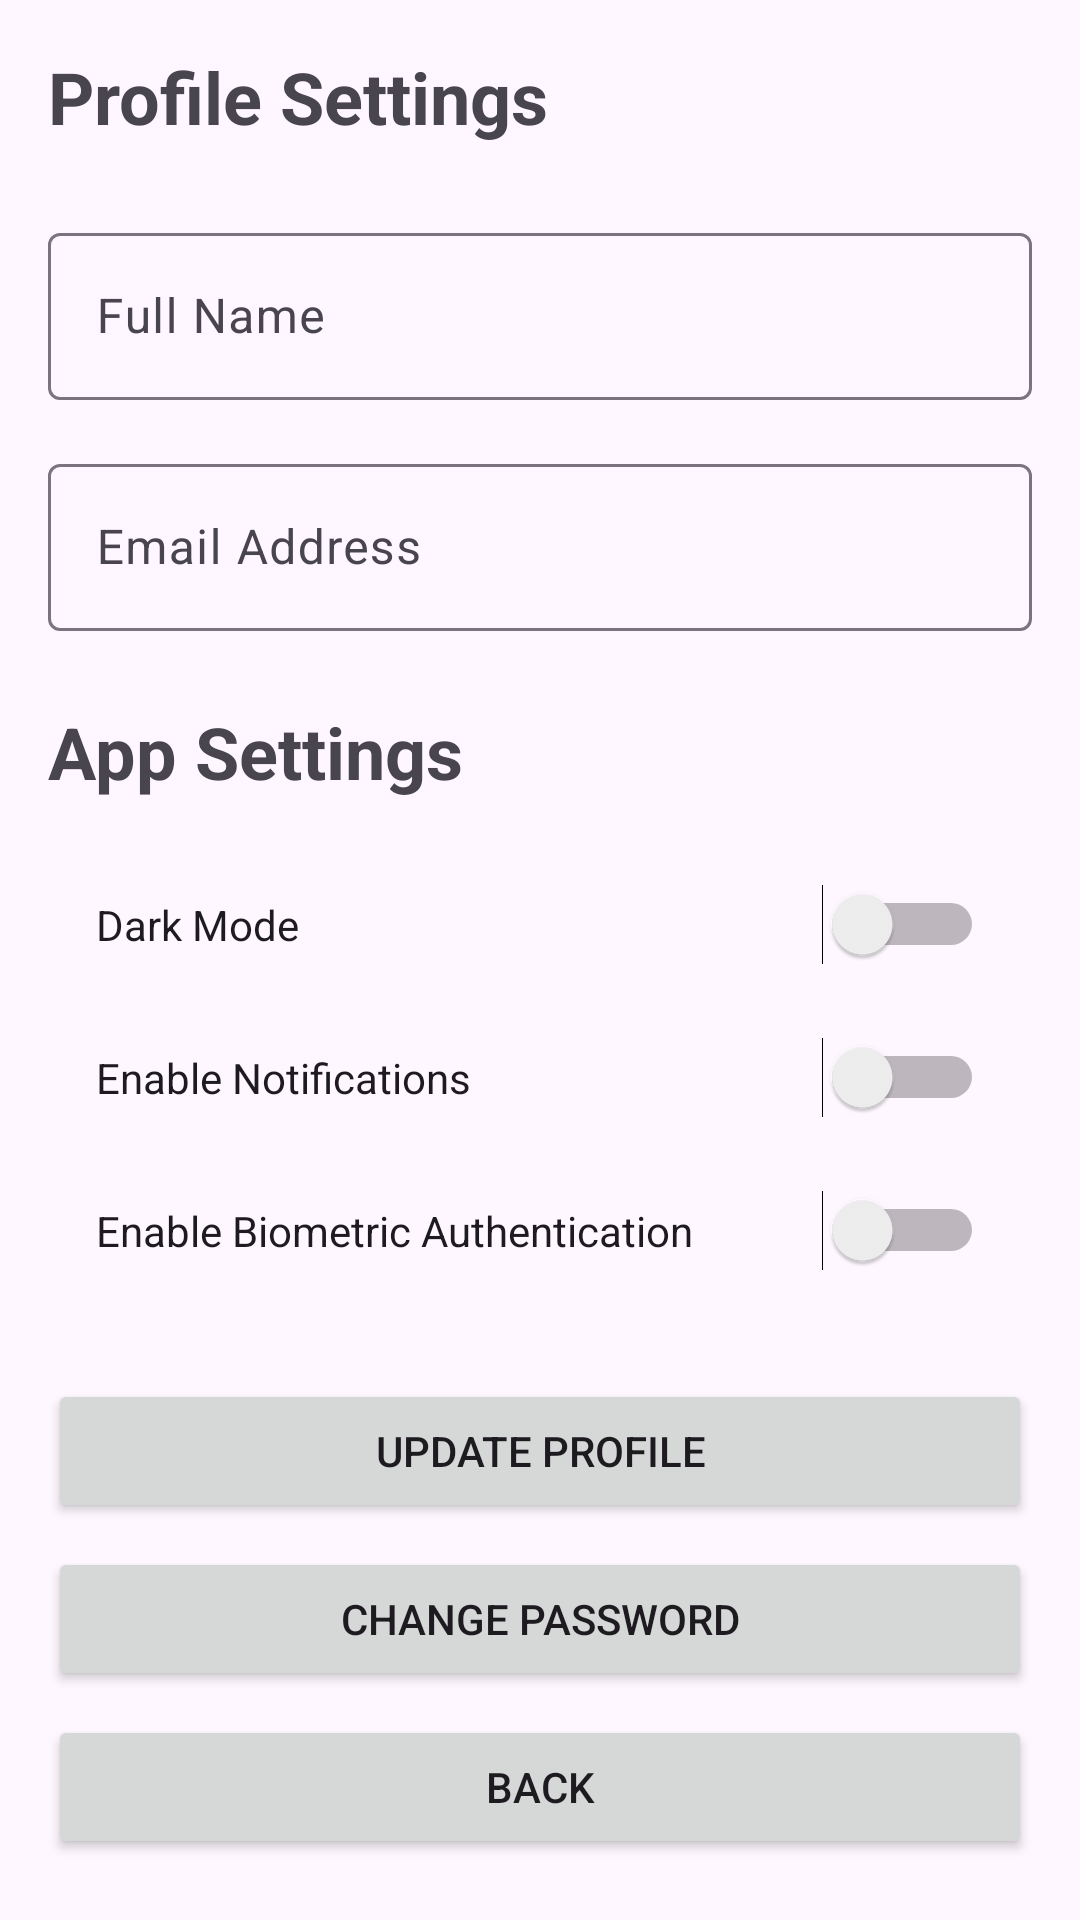

The Android layout XML behind this screen, and the referenced resources:
<!-- AndroidManifest.xml: application theme Theme.MyWallet -->
<!-- res/layout/activity_settings.xml -->
<?xml version="1.0" encoding="utf-8"?>
<ScrollView xmlns:android="http://schemas.android.com/apk/res/android"
    android:layout_width="match_parent"
    android:layout_height="match_parent"
    android:padding="16dp">

    <LinearLayout
        android:layout_width="match_parent"
        android:layout_height="wrap_content"
        android:orientation="vertical">

        <TextView
            android:layout_width="wrap_content"
            android:layout_height="wrap_content"
            android:text="@string/profile_settings_title"
            android:textSize="24sp"
            android:textStyle="bold"
            android:layout_marginBottom="24dp"/>

        <com.google.android.material.textfield.TextInputLayout
            android:layout_width="match_parent"
            android:layout_height="wrap_content"
            android:layout_marginBottom="16dp">

            <EditText
                android:id="@+id/etFullName"
                android:layout_width="match_parent"
                android:layout_height="wrap_content"
                android:hint="@string/full_name_hint"
                android:inputType="textPersonName"/>
        </com.google.android.material.textfield.TextInputLayout>

        <com.google.android.material.textfield.TextInputLayout
            android:layout_width="match_parent"
            android:layout_height="wrap_content"
            android:layout_marginBottom="24dp">

            <EditText
                android:id="@+id/etEmail"
                android:layout_width="match_parent"
                android:layout_height="wrap_content"
                android:hint="@string/email_hint"
                android:inputType="textEmailAddress"/>
        </com.google.android.material.textfield.TextInputLayout>

        <TextView
            android:layout_width="wrap_content"
            android:layout_height="wrap_content"
            android:text="@string/app_settings_title"
            android:textSize="24sp"
            android:textStyle="bold"
            android:layout_marginBottom="16dp"/>

        <Switch
            android:id="@+id/switchDarkMode"
            android:layout_width="match_parent"
            android:layout_height="wrap_content"
            android:text="@string/dark_mode"
            android:padding="16dp"/>

        <Switch
            android:id="@+id/switchNotifications"
            android:layout_width="match_parent"
            android:layout_height="wrap_content"
            android:text="@string/enable_notifications"
            android:padding="16dp"/>

        <Switch
            android:id="@+id/switchBiometric"
            android:layout_width="match_parent"
            android:layout_height="wrap_content"
            android:text="@string/enable_biometric"
            android:padding="16dp"/>

        <Button
            android:id="@+id/btnUpdateProfile"
            android:layout_width="match_parent"
            android:layout_height="wrap_content"
            android:text="@string/update_profile_button"
            android:layout_marginTop="24dp"/>

        <Button
            android:id="@+id/btnChangePassword"
            android:layout_width="match_parent"
            android:layout_height="wrap_content"
            android:text="@string/change_password_button"
            android:layout_marginTop="8dp"/>

        <Button
            android:id="@+id/btnBack"
            android:layout_width="match_parent"
            android:layout_height="wrap_content"
            android:text="@string/back_button"
            android:layout_marginTop="8dp"/>

    </LinearLayout>
</ScrollView>
<!-- resources referenced by this layout -->
<resources>
  <string name="app_settings_title">App Settings</string>
  <string name="back_button">Back</string>
  <string name="change_password_button">Change Password</string>
  <string name="dark_mode">Dark Mode</string>
  <string name="email_hint">Email Address</string>
  <string name="enable_biometric">Enable Biometric Authentication</string>
  <string name="enable_notifications">Enable Notifications</string>
  <string name="full_name_hint">Full Name</string>
  <string name="profile_settings_title">Profile Settings</string>
  <string name="update_profile_button">Update Profile</string>
  <style name="Theme.MyWallet" parent="Base.Theme.MyWallet" />
  <style name="Base.Theme.MyWallet" parent="Theme.Material3.DayNight">
          
          
      </style>
</resources>
